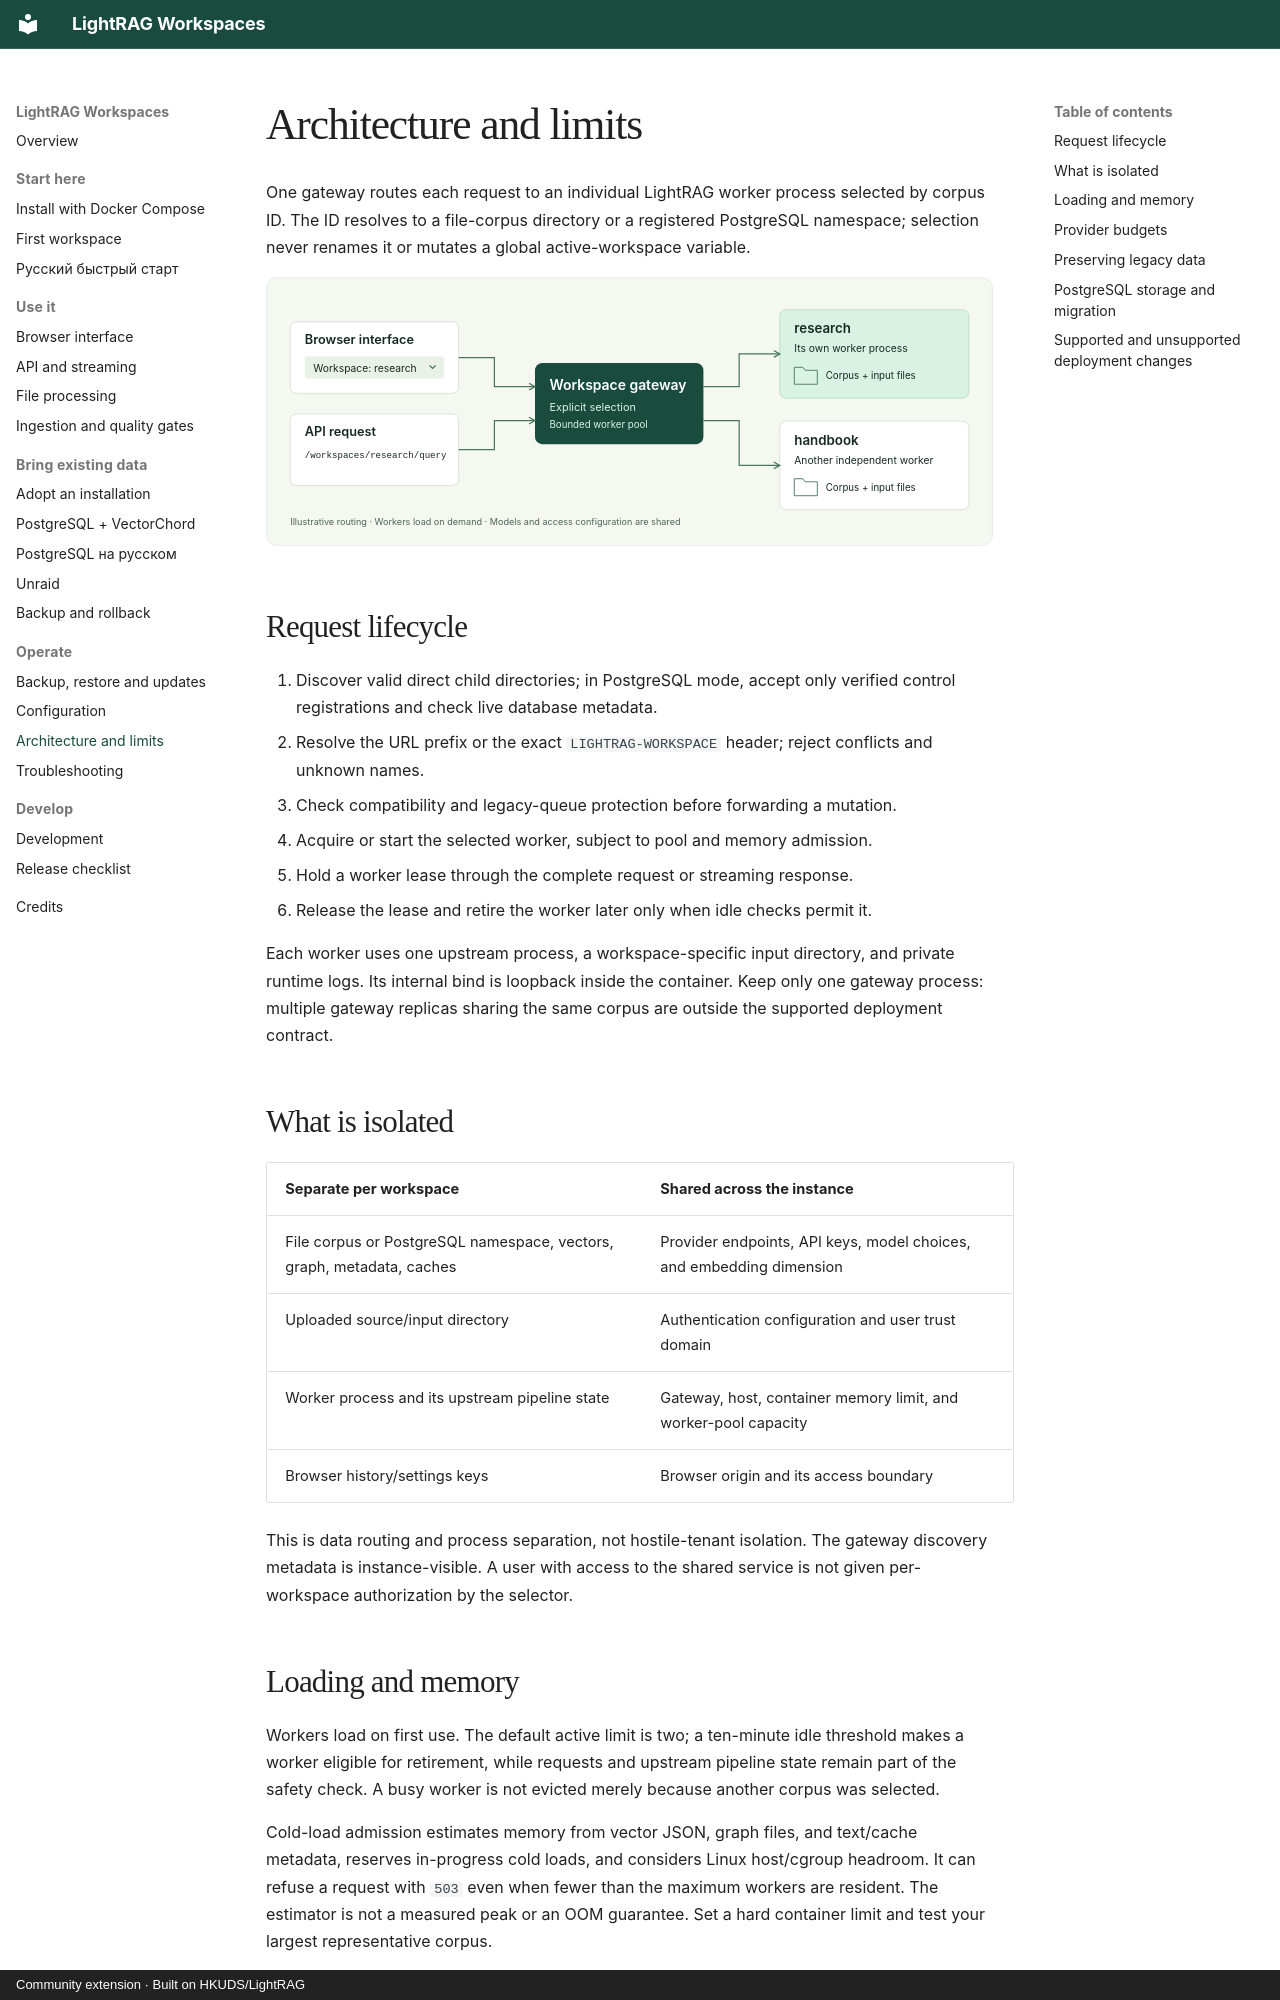

repository: forcewake/lightrag-workspaces · page: reference/architecture/index.html · generator: mkdocs · copyright: Community extension · Built on HKUDS/LightRAG

# Architecture and limits

One gateway routes each request to an individual LightRAG worker process selected by corpus ID. The ID resolves to a file-corpus directory or a registered PostgreSQL namespace; selection never renames it or mutates a global active-workspace variable.

![Illustrative request and process routing](../assets/workspaces.svg)

## Request lifecycle

1. Discover valid direct child directories; in PostgreSQL mode, accept only verified control registrations and check live database metadata.
2. Resolve the URL prefix or the exact `LIGHTRAG-WORKSPACE` header; reject conflicts and unknown names.
3. Check compatibility and legacy-queue protection before forwarding a mutation.
4. Acquire or start the selected worker, subject to pool and memory admission.
5. Hold a worker lease through the complete request or streaming response.
6. Release the lease and retire the worker later only when idle checks permit it.

Each worker uses one upstream process, a workspace-specific input directory, and private runtime logs. Its internal bind is loopback inside the container. Keep only one gateway process: multiple gateway replicas sharing the same corpus are outside the supported deployment contract.

## What is isolated

| Separate per workspace | Shared across the instance |
| --- | --- |
| File corpus or PostgreSQL namespace, vectors, graph, metadata, caches | Provider endpoints, API keys, model choices, and embedding dimension |
| Uploaded source/input directory | Authentication configuration and user trust domain |
| Worker process and its upstream pipeline state | Gateway, host, container memory limit, and worker-pool capacity |
| Browser history/settings keys | Browser origin and its access boundary |

This is data routing and process separation, not hostile-tenant isolation. The gateway discovery metadata is instance-visible. A user with access to the shared service is not given per-workspace authorization by the selector.
